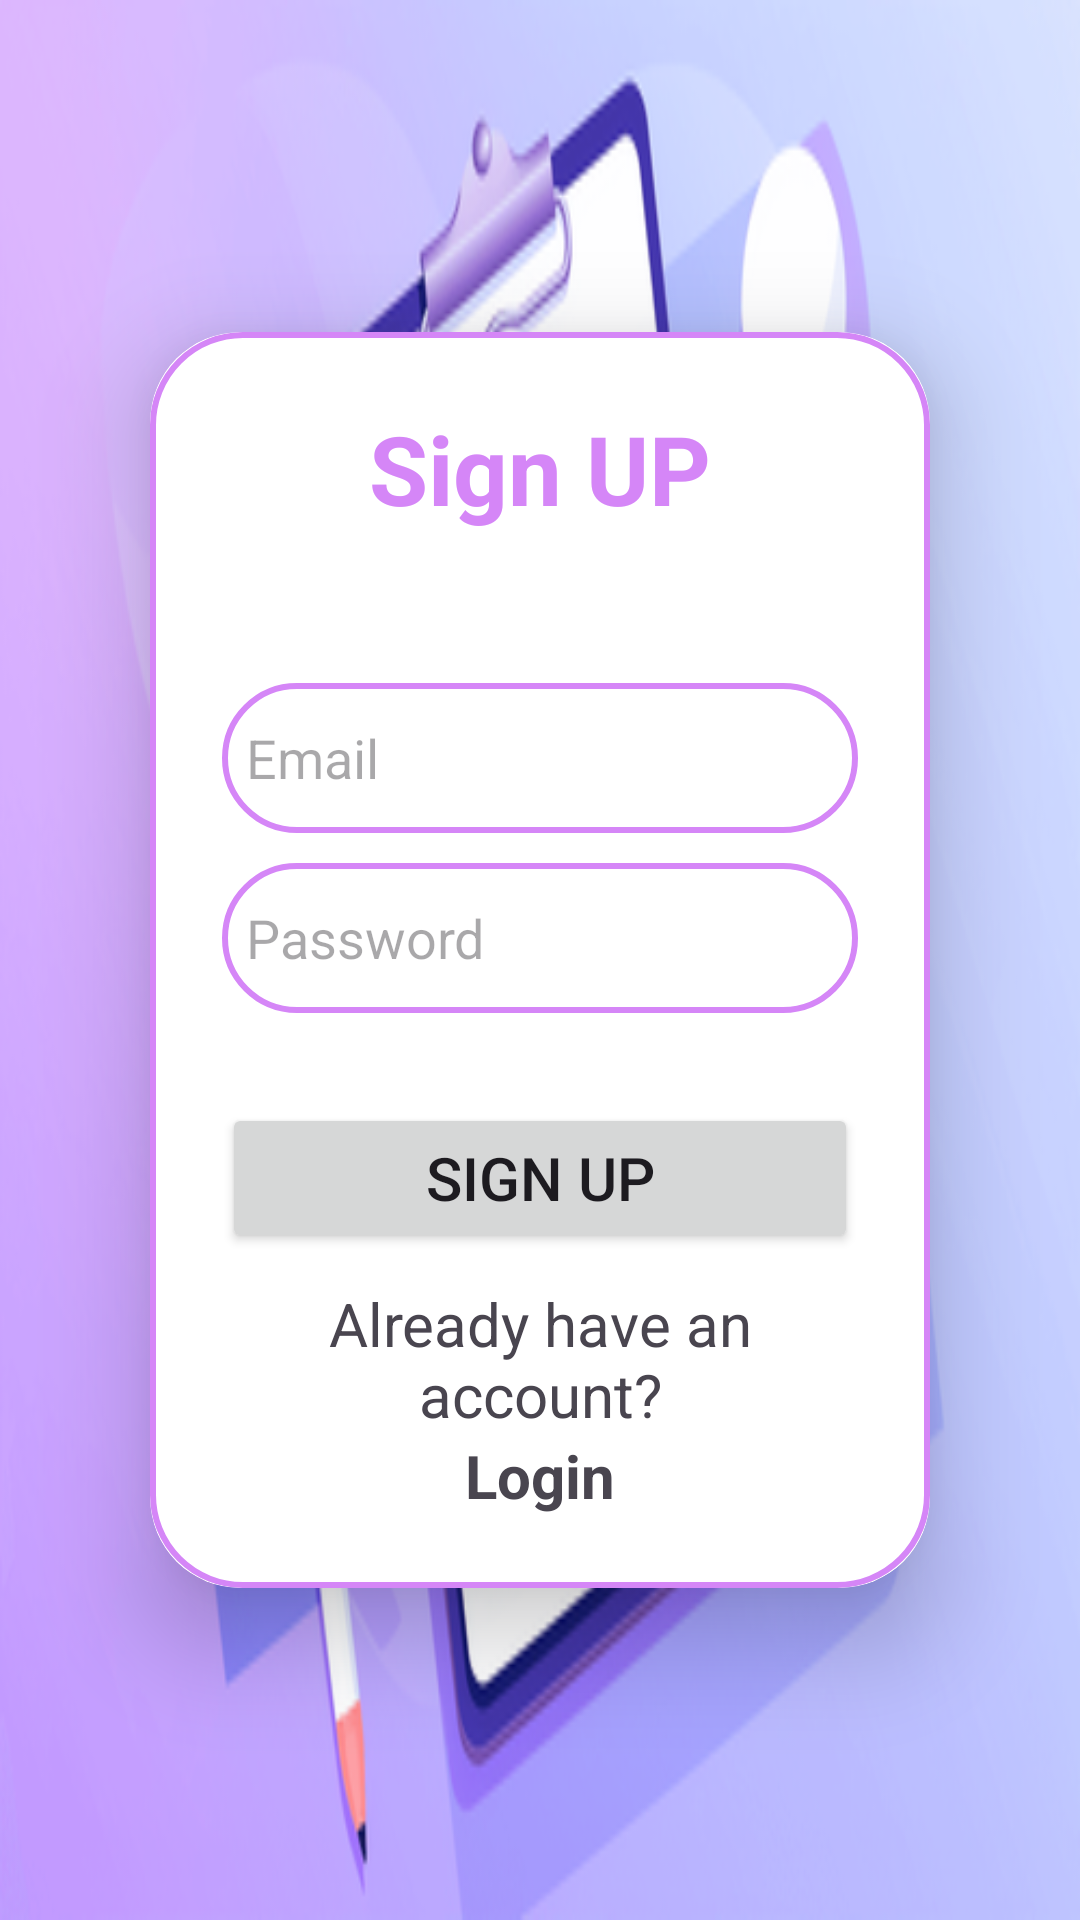

Layout XML and referenced resources for this Android screen:
<!-- AndroidManifest.xml: application theme Theme.DailyGoalsTracker -->
<!-- res/layout/activity_sign_up.xml -->
<?xml version="1.0" encoding="utf-8"?>
<LinearLayout xmlns:android="http://schemas.android.com/apk/res/android"
    xmlns:app="http://schemas.android.com/apk/res-auto"
    xmlns:tools="http://schemas.android.com/tools"
    android:layout_width="match_parent"
    android:layout_height="match_parent"
    android:orientation="vertical"
    android:gravity="center"
    android:background="@drawable/notess"
    tools:context=".SignUpActivity">

    <androidx.cardview.widget.CardView
        android:layout_width="match_parent"
        android:layout_height="wrap_content"
        android:layout_margin="50dp"
        app:cardCornerRadius="30dp"
        app:cardElevation="20dp">

        <LinearLayout
            android:layout_width="match_parent"
            android:layout_height="wrap_content"
            android:orientation="vertical"
            android:layout_gravity="center"
            android:background="@drawable/card_bg"
            android:padding="24dp">


            <TextView
                android:layout_width="match_parent"
                android:layout_height="wrap_content"
                android:text="Sign UP"
                android:textAlignment="center"
                android:layout_marginBottom="10dp"
                android:textSize="32dp"
                android:textStyle="bold"
                android:textColor="@color/levender"/>
            <EditText
                android:layout_width="match_parent"
                android:layout_height="50dp"
                android:inputType="textEmailAddress"
                android:hint="Email"
                android:id="@+id/Email"
                android:background="@drawable/card_bg"
                android:layout_marginTop="40dp"
                android:padding="8dp"
                android:drawableLeft="@drawable/baseline_person_24"
                android:drawablePadding="4dp"
                android:textColor="@color/levender"
                />
            <EditText
                android:layout_width="match_parent"
                android:layout_height="50dp"
                android:inputType="textPassword"
                android:hint="Password"
                android:id="@+id/password"
                android:background="@drawable/card_bg"
                android:layout_marginTop="10dp"
                android:padding="8dp"
                android:drawableLeft="@drawable/baseline_lock_24"
                android:drawablePadding="4dp"
                android:textColor="@color/levender"
                />
            <Button
                android:layout_width="match_parent"
                android:layout_height="50dp"
                android:text="Sign up"
                android:id="@+id/signup_button"
                android:textSize="20sp"
                android:layout_marginTop="30dp"
                />
            <ProgressBar
                android:layout_width="24dp"
                android:layout_height="44dp"
                android:id="@+id/progress"
                android:layout_gravity="center"
                android:visibility="gone"
                android:layout_marginTop="10dp"/>
            <TextView
                android:layout_width="match_parent"
                android:layout_height="wrap_content"
                android:text="Already have an account?"
                android:gravity="center"
                android:textSize="20sp"
                android:layout_marginTop="10dp"
                />
            <TextView
                android:layout_width="match_parent"
                android:layout_height="wrap_content"
                android:id="@+id/loginText"
                android:text="Login"
                android:textStyle="bold"
                android:gravity="center"
                android:textSize="20sp"
                />

</LinearLayout>


    </androidx.cardview.widget.CardView>



    </LinearLayout>
<!-- resources referenced by this layout -->
<resources>
  <color name="levender">#D586F7</color>
  <!-- drawable card_bg (drawable) -->
  <?xml version="1.0" encoding="utf-8"?>
  <shape xmlns:android="http://schemas.android.com/apk/res/android"
      android:shape="rectangle">
      <stroke
          android:width="2dp"
          android:color="@color/levender"/>
  <corners
      android:radius="30dp"
      />
  </shape>
  <!-- drawable notess: png bitmap (drawable, 128626 bytes) -->
  <style name="Theme.DailyGoalsTracker" parent="Base.Theme.DailyGoalsTracker" />
  <style name="Base.Theme.DailyGoalsTracker" parent="Theme.Material3.DayNight.NoActionBar">
          
          <item name="colorPrimary">@color/Purple_500</item>
          <item name="colorSecondary">@color/levender</item>
  
      </style>
  <color name="Purple_500">#9C27B0</color>
</resources>
